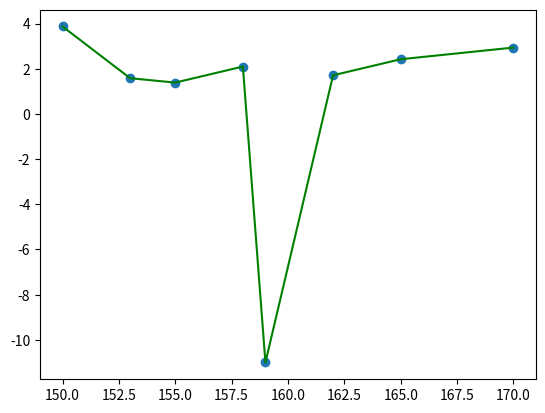

The matplotlib source for this figure:
# -*- coding: utf-8 -*-
"""
Created on Sat Oct 27 11:54:43 2018

@author: user
"""

from statistics import mean
import numpy as np
import matplotlib.pyplot as plt
#from matplotlib import style
xs = np.array([150,153,155,158,159,162,165,170])
#print(xs)
ys = np.array([45,46,48,52,40,56,60,66])
xmean = mean(xs)
ymean = mean(ys)
sumx = sum(xs)
sumy = sum(ys)
sumxy = sum(xs*ys)
sumxx = sum(xs*xs)
sumsqx = sum(xs)*sum(xs)
sumxay = sum(xs)*sum(ys)
n = len(ys)
b1 = (n*sumxy-sumxay)/(n*sumxx-sumsqx)
b0 = ymean - b1*xmean 
y = b0 + b1*xs
print (y)
#plt.plot(xs,y,color = "g")
print(b0)
print(b1)
diff = ys - y
print(diff)
plt.plot(xs,diff,color = "g")
plt.scatter(xs,diff)